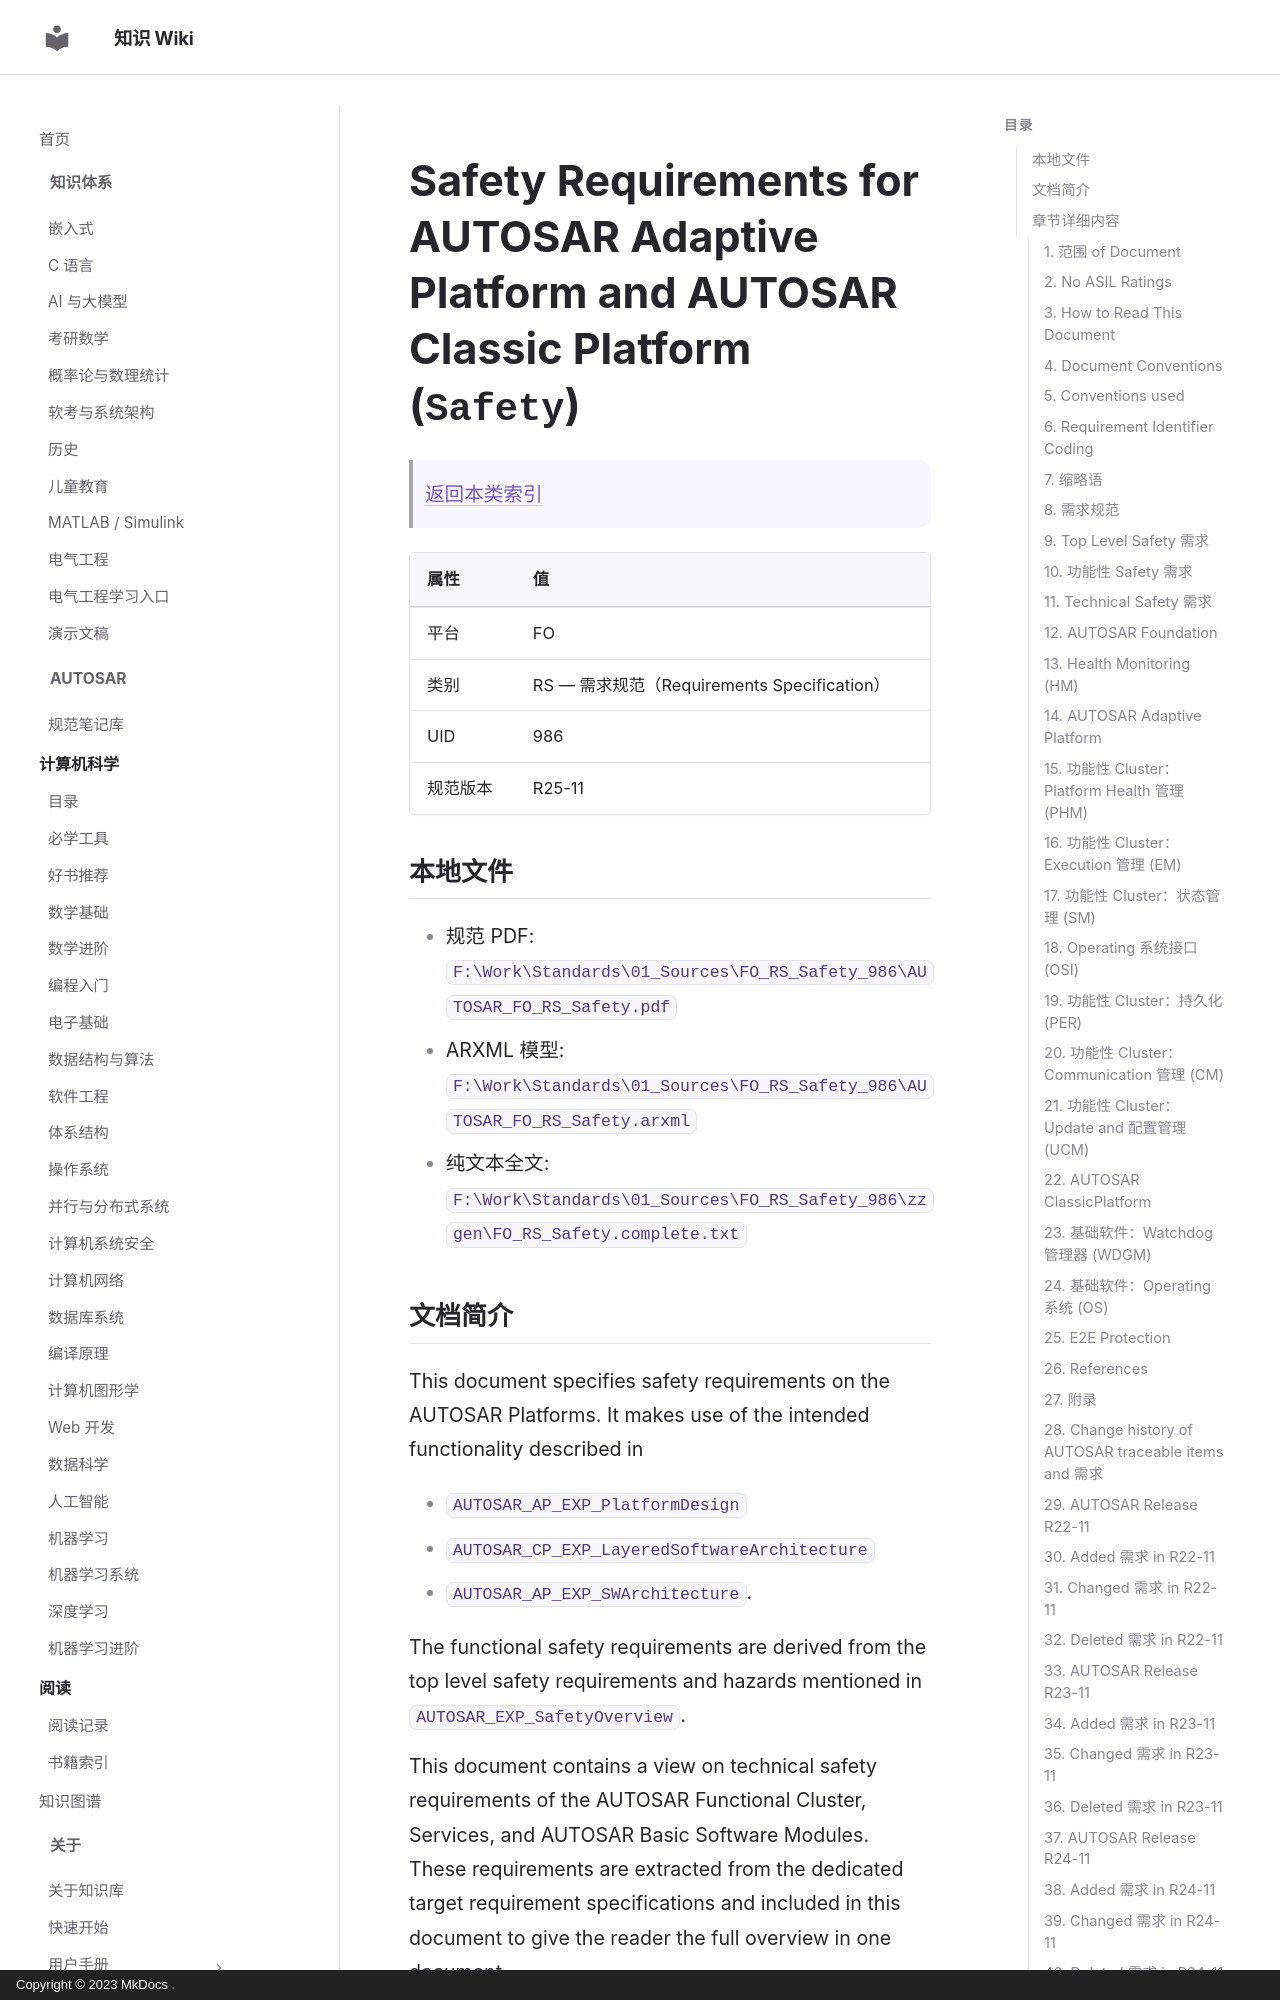

repository: ilikui/wiki · page: types/autosar/specs/FO/RS/Safety/index.html · generator: mkdocs · copyright: Copyright © 2023 MkDocs .

# Safety Requirements for AUTOSAR Adaptive Platform and AUTOSAR Classic Platform (`Safety`)

> [返回本类索引](index.md)

| 属性 | 值 |
|---|---|
| 平台 | FO |
| 类别 | RS — 需求规范（Requirements Specification） |
| UID | 986 |
| 规范版本 | R25-11 |

## 本地文件

- 规范 PDF: `F:\Work\Standards\01_Sources\FO_RS_Safety_986\AUTOSAR_FO_RS_Safety.pdf`
- ARXML 模型: `F:\Work\Standards\01_Sources\FO_RS_Safety_986\AUTOSAR_FO_RS_Safety.arxml`
- 纯文本全文: `F:\Work\Standards\01_Sources\FO_RS_Safety_986\zzgen\FO_RS_Safety.complete.txt`

## 文档简介

This document specifies safety requirements on the AUTOSAR Platforms. It makes use of the intended functionality described in

* `AUTOSAR_AP_EXP_PlatformDesign`
* `AUTOSAR_CP_EXP_LayeredSoftwareArchitecture`
* `AUTOSAR_AP_EXP_SWArchitecture`.

The functional safety requirements are derived from the top level safety requirements and hazards mentioned in `AUTOSAR_EXP_SafetyOverview`.

This document contains a view on technical safety requirements of the AUTOSAR Functional Cluster, Services, and AUTOSAR Basic Software Modules. These requirements are extracted from the dedicated target requirement specifications and included in this document to give the reader the full overview in one document.

## 章节详细内容
